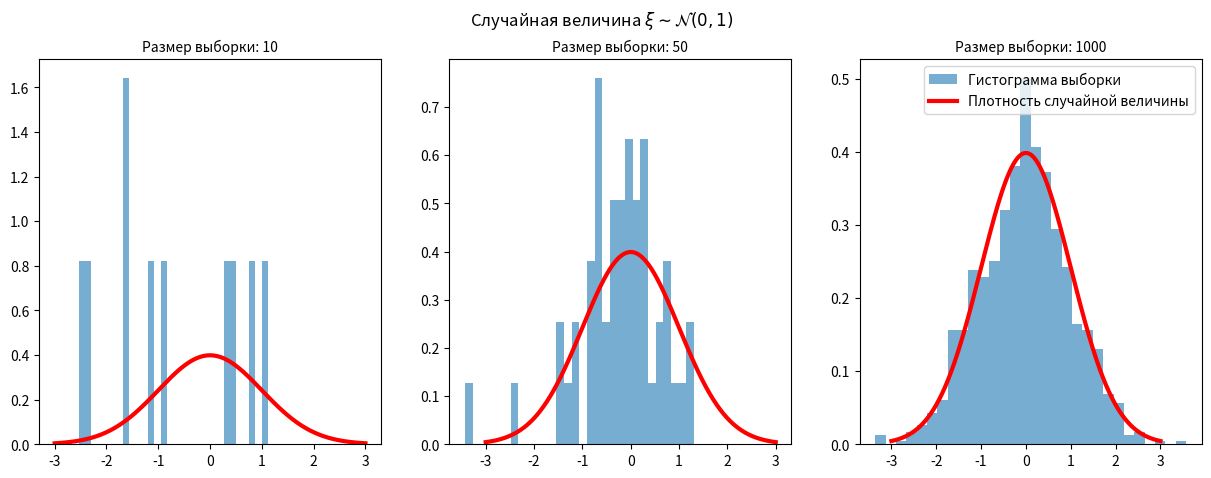
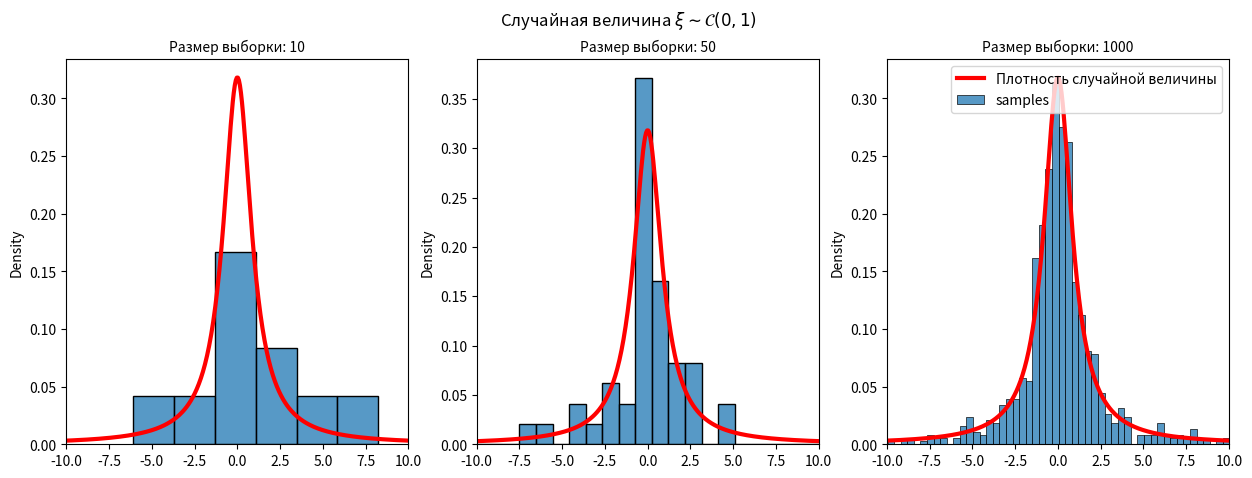
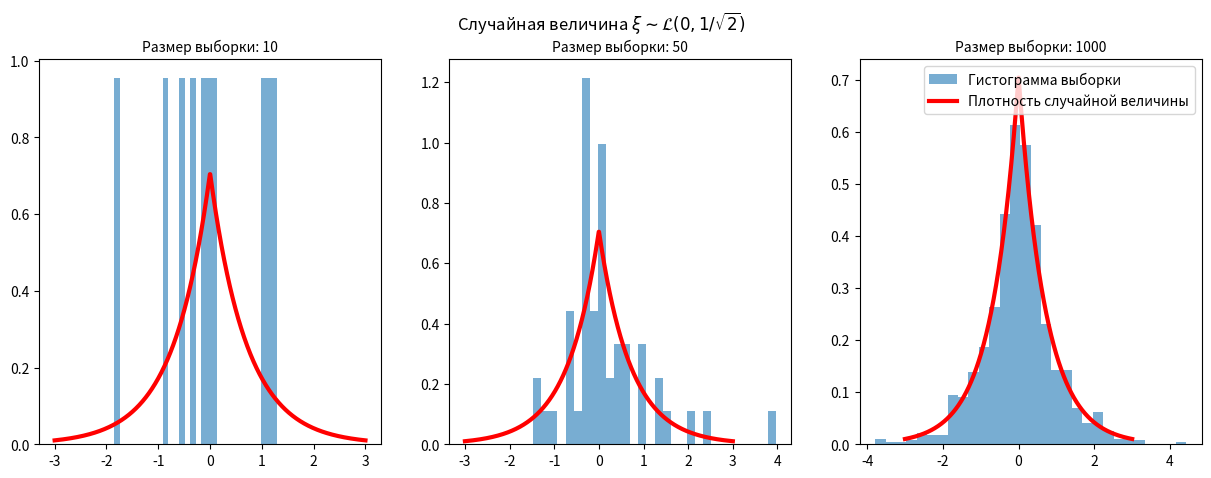
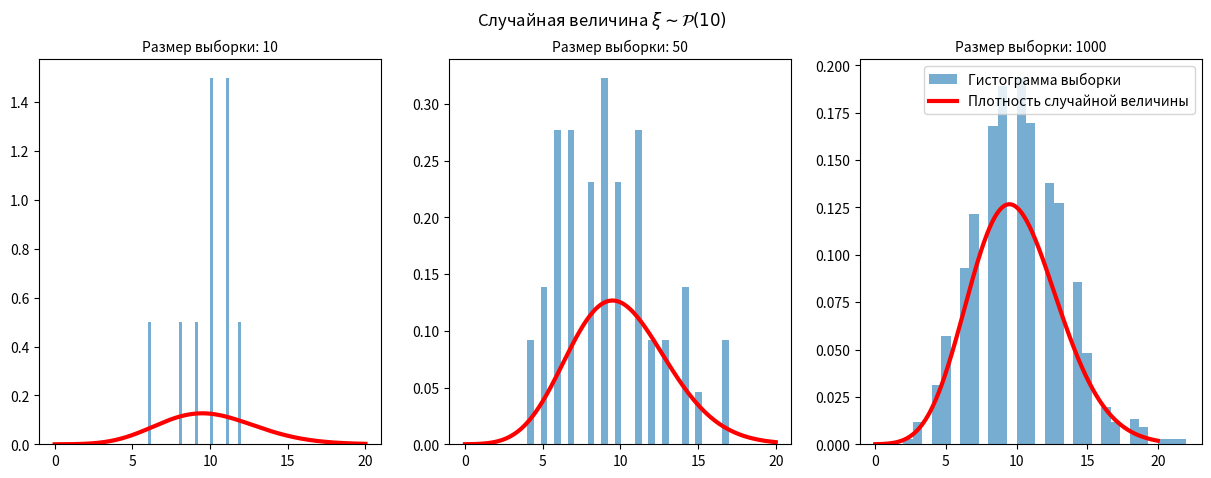
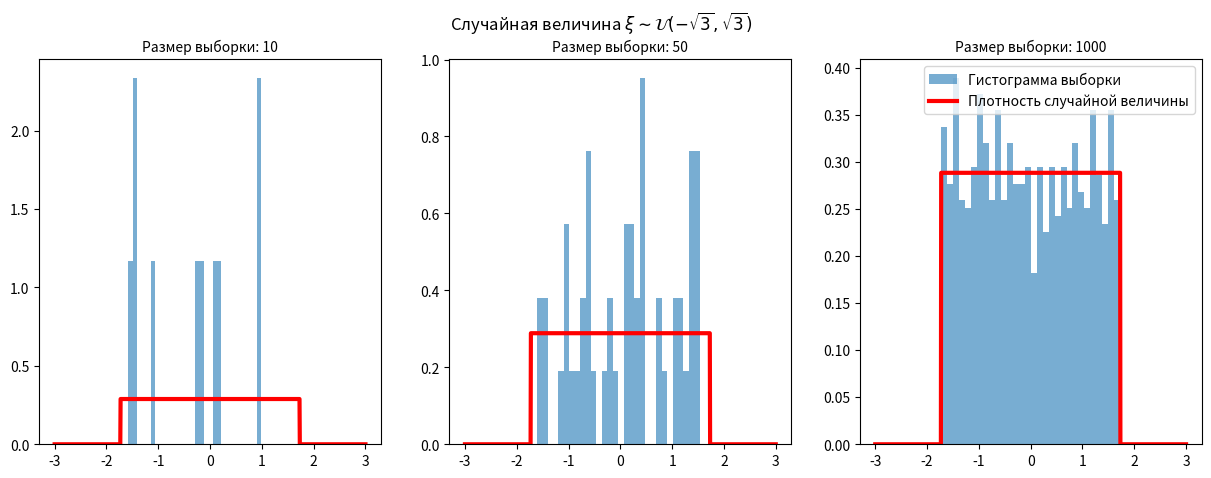

Reproduce these figures in Python, in order.
import numpy as np
import scipy.stats as sps
import seaborn as sns
import matplotlib.pyplot as plt
from math import gamma

def normal_distr_graphics(loc: float = 0, scale: float = 1, sizes: tuple = (10, 50, 100)) -> None:
    grid = np.linspace(-3, 3, 1000)
    plt.figure(figsize=(15, 5)).suptitle(r'Случайная величина $\xi \sim \mathcal{N}(0, 1)$')

    for i in range(len(sizes)):
        normal_distr = np.random.standard_normal(size=sizes[i])
        plt.subplot(1, 3, i + 1)
        plt.hist(normal_distr, bins=30, density=True, 
                alpha=0.6, label='Гистограмма выборки')
        plt.plot(grid, sps.norm.pdf(grid), color='red', 
                lw=3, label='Плотность случайной величины')
        plt.title(f'\nРазмер выборки: {sizes[i]}', fontsize=10)

    plt.legend(fontsize=10, loc=1)
    plt.show()

def cauchy_distr_graphics(loc: float = 0, scale: float = 1, sizes: tuple = (10, 50, 100)) -> None:
    grid = np.linspace(-30, 30, 1000)
    plt.figure(figsize=(15, 5)).suptitle(r'Случайная величина $\xi \sim \mathcal{C}(0, 1)$')

    for i in range(len(sizes)):
        # cauchy_distr = np.random.standard_cauchy(sizes[i])
        cauchy_distr = sps.cauchy.rvs(loc=0, scale=1, size=sizes[i])
        plt.subplot(1, 3, i + 1)
        plt.xlim([-10, 10])
        # plt.hist(cauchy_distr, density=True, 
        #         alpha=0.6, label='Гистограмма выборки')
        sns.histplot(cauchy_distr, kde=False, stat='density', label='samples')
        plt.plot(grid, sps.cauchy.pdf(grid), color='red', 
                lw=3, label='Плотность случайной величины')
        plt.title(f'\nРазмер выборки: {sizes[i]}', fontsize=10)

    plt.legend(fontsize=10, loc=1)
    plt.show()

def laplace_distr_graphics(loc: float = 0, scale: float = 1, sizes: tuple = (10, 50, 100)) -> None:
    grid = np.linspace(-3, 3, 1000)
    plt.figure(figsize=(15, 5)).suptitle(r'Случайная величина $\xi \sim \mathcal{L}(0, 1/\sqrt{2})$')

    for i in range(len(sizes)):
        cauchy_distr = np.random.laplace(loc=0, scale=1.0/np.sqrt(2.0), size=sizes[i])
        plt.subplot(1, 3, i + 1)
        # plt.xlim([-30, 30])
        plt.hist(cauchy_distr, bins=30, density=True, 
                alpha=0.6, label='Гистограмма выборки')
        plt.plot(grid, sps.laplace.pdf(grid, loc=0, scale=1.0/np.sqrt(2.0)), color='red', 
                lw=3, label='Плотность случайной величины')
        plt.title(f'\nРазмер выборки: {sizes[i]}', fontsize=10)

    plt.legend(fontsize=10, loc=1)
    plt.show()

def poisson_distr_graphics(loc: float = 0, scale: float = 1, sizes: tuple = (10, 50, 100)) -> None:
    grid = np.linspace(0, 20, 1000)
    plt.figure(figsize=(15, 5)).suptitle(r'Случайная величина $\xi \sim \mathcal{P}(10)$')

    for i in range(len(sizes)):
        cauchy_distr = np.random.poisson(lam=10, size=sizes[i])
        plt.subplot(1, 3, i + 1)
        # plt.xlim([-30, 30])
        plt.hist(cauchy_distr, bins=30, density=True, 
                alpha=0.6, label='Гистограмма выборки')
        # plt.plot(grid, sps.poisson.pmf(grid, 10), color='red', 
        #         lw=3, label='Плотность случайной величины')
        y = [(10 ** x * np.exp(-10) / gamma(x + 1)) for x in grid]
        plt.plot(grid, y, color='red', 
                lw=3, label='Плотность случайной величины')
        plt.title(f'\nРазмер выборки: {sizes[i]}', fontsize=10)

    plt.legend(fontsize=10, loc=1)
    plt.show()

def uniform_distr_graphics(loc: float = 0, scale: float = 1, sizes: tuple = (10, 50, 100)) -> None:
    grid = np.linspace(-3, 3, 1000)
    plt.figure(figsize=(15, 5)).suptitle(r'Случайная величина $\xi \sim \mathcal{U}(-\sqrt{3}, \sqrt{3})$')

    for i in range(len(sizes)):
        cauchy_distr = np.random.uniform(low=-np.sqrt(3.0), high=np.sqrt(3.0), size=sizes[i])
        plt.subplot(1, 3, i + 1)
        # plt.xlim([-30, 30])
        plt.hist(cauchy_distr, bins=30, density=True, 
                alpha=0.6, label='Гистограмма выборки')
        plt.plot(grid, sps.uniform.pdf(grid, loc=-np.sqrt(3.0), scale=2*np.sqrt(3.0)), color='red', 
                lw=3, label='Плотность случайной величины')
        plt.title(f'\nРазмер выборки: {sizes[i]}', fontsize=10)

    plt.legend(fontsize=10, loc=1)
    plt.show()

def lab1():
    sample = (10, 50, 1000)
    normal_distr_graphics(sizes=sample)
    cauchy_distr_graphics(sizes=sample)
    laplace_distr_graphics(sizes=sample)
    poisson_distr_graphics(sizes=sample)
    uniform_distr_graphics(sizes=sample)

if __name__ == "__main__":
    lab1()